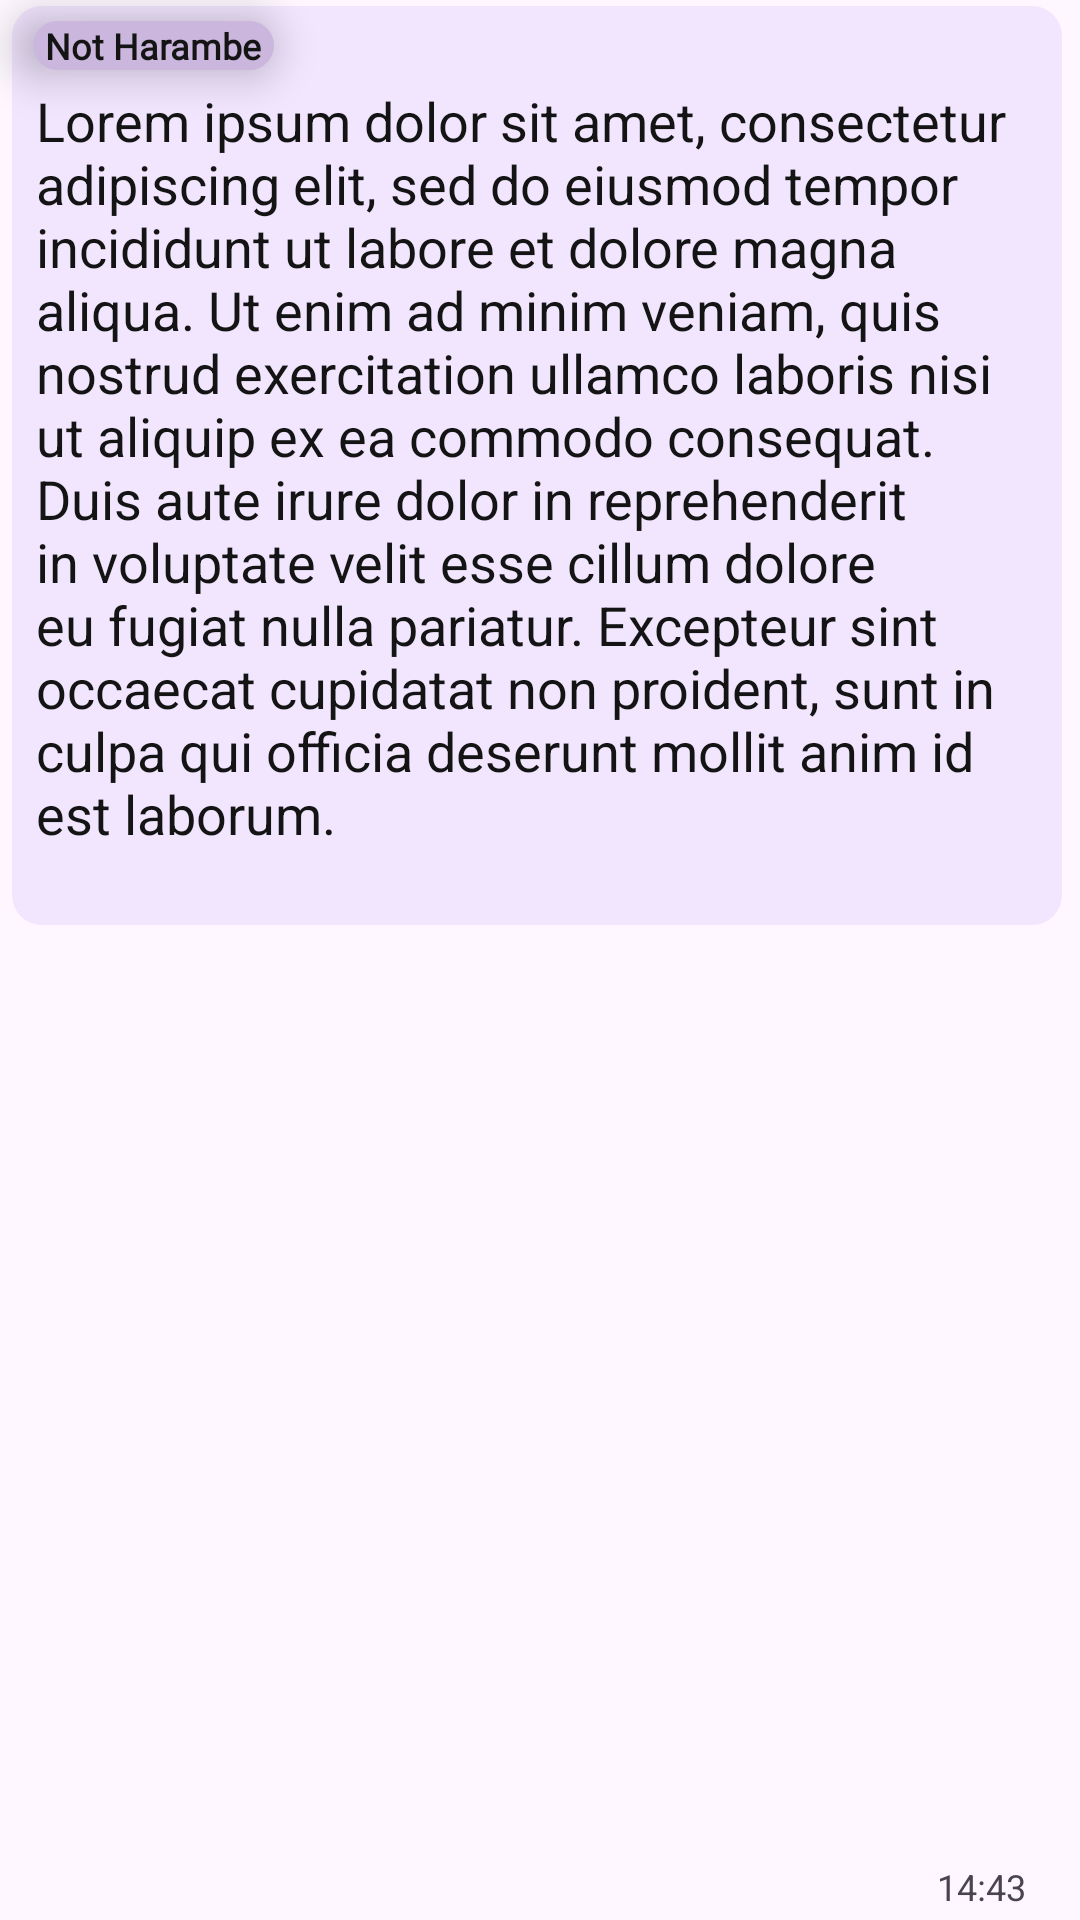

Produce the Android XML layout that renders to this screen, including the resource entries it uses.
<!-- AndroidManifest.xml: application theme Theme.ConversationalIST -->
<!-- res/layout/their_message.xml -->
<?xml version="1.0" encoding="UTF-8" ?>
<androidx.constraintlayout.widget.ConstraintLayout xmlns:android="http://schemas.android.com/apk/res/android"
        xmlns:app="http://schemas.android.com/apk/res-auto"
        android:layout_width="match_parent"
        android:layout_height="wrap_content"
        android:id="@+id/message_container"
        android:clickable="true">

    <TextView
            android:id="@+id/text_message_body"
            android:layout_width="wrap_content"
            android:layout_height="wrap_content"
            android:layout_marginTop="2dp"
            android:background="@drawable/rounded_rectangle_their"

            android:paddingTop="26dp"
            android:paddingBottom="25dp"
            android:paddingStart="8dp"
            android:paddingEnd="8dp"

            android:minWidth="35pt"

            android:textFontWeight="700"
            android:textSize="18dp"
            android:text="Lorem ipsum dolor sit amet, consectetur adipiscing elit, sed do eiusmod tempor incididunt ut labore et dolore magna aliqua. Ut enim ad minim veniam, quis nostrud exercitation ullamco laboris nisi ut aliquip ex ea commodo consequat. Duis aute irure dolor in reprehenderit in voluptate velit esse cillum dolore eu fugiat nulla pariatur. Excepteur sint occaecat cupidatat non proident, sunt in culpa qui officia deserunt mollit anim id est laborum."
            android:textColor="@color/message_text"
            app:layout_constrainedWidth="true"
            app:layout_constraintStart_toStartOf="parent"
            app:layout_constraintTop_toTopOf="parent"
            android:maxWidth="350dp"
            android:layout_marginStart="4dp" />

    <TextView
            android:id="@+id/sender_name"
            android:layout_width="wrap_content"
            android:layout_height="wrap_content"
            android:paddingStart="4dp"
            android:paddingEnd="4dp"
            android:paddingVertical="-2dp"
            android:fontFamily="@font/firacode_bold"
            android:textColor="@color/message_text"
            android:background="@drawable/message_sender_background"
            android:maxLines="1"
            android:textSize="12sp"
            android:textFontWeight="700"
            android:text="Not Harambe"
            android:elevation="5pt"
            app:layout_constraintStart_toStartOf="@+id/text_message_body"
            app:layout_constraintTop_toTopOf="parent"
            android:layout_marginTop="7dp"
            android:layout_marginStart="7dp" />

    <TextView
            android:id="@+id/text_message_time"
            android:layout_width="wrap_content"
            android:layout_height="wrap_content"
            android:layout_marginBottom="3dp"
            android:maxLines="1"
            android:text="14:43"
            android:textSize="12sp"
            app:layout_constraintBottom_toBottomOf="parent"
            app:layout_constraintEnd_toEndOf="@+id/text_message_body"
            android:layout_marginEnd="12dp" />


</androidx.constraintlayout.widget.ConstraintLayout>
<!-- resources referenced by this layout -->
<resources>
  <color name="message_text">#141414</color>
  <!-- drawable message_sender_background (drawable) -->
  <?xml version="1.0" encoding="utf-8"?>
  <shape xmlns:android="http://schemas.android.com/apk/res/android"
          android:shape="rectangle">
  
      <solid android:color="@color/message_sender_background" />
  
      <corners android:radius="10dp" />
  
  </shape>
  <!-- drawable rounded_rectangle_their (drawable) -->
  <?xml version="1.0" encoding="utf-8"?>
  <shape xmlns:android="http://schemas.android.com/apk/res/android"
          android:shape="rectangle">
  
      <solid android:color="@color/their_message_background" />
  
      <corners android:radius="10dp" />
  
  </shape>
  <style name="Theme.ConversationalIST" parent="Theme.Material3.DayNight">
          
          <item name="colorPrimary">#bab1c2</item>
          <item name="colorPrimaryVariant">@color/purple_700</item>
          <item name="colorOnPrimary">@color/white</item>
          
          <item name="colorSecondary">@color/teal_200</item>
          <item name="colorSecondaryVariant">@color/teal_700</item>
          <item name="colorOnSecondary">@color/white</item>
          
          <item name="android:statusBarColor">@android:color/transparent</item>
          <item name="android:windowLightStatusBar">true</item>
          
      </style>
  <color name="message_sender_background">#cbb7de</color>
  <color name="their_message_background">#f2e6ff</color>
  <color name="purple_700">#FF3700B3</color>
  <color name="white">#FFFFFFFF</color>
  <color name="teal_200">#FF03DAC5</color>
  <color name="teal_700">#FF018786</color>
</resources>
